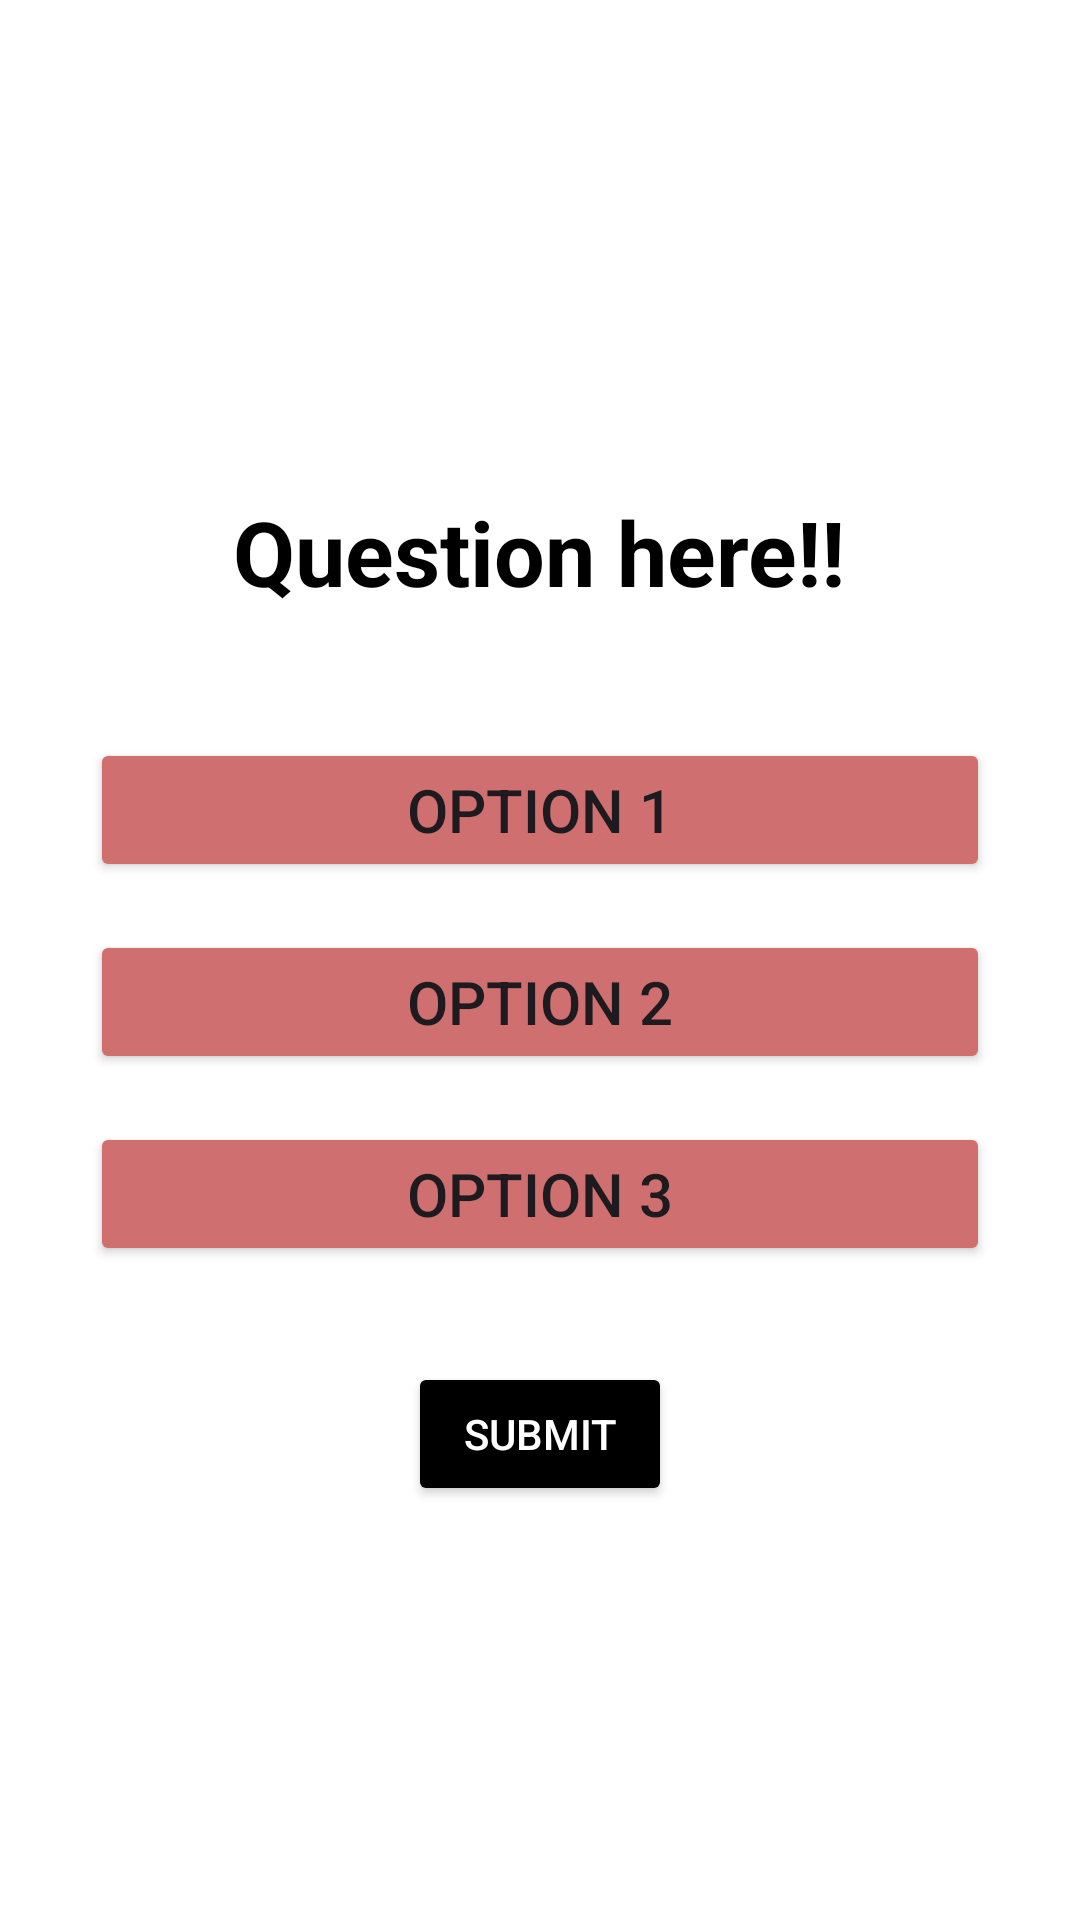

Android layout source for this screen:
<!-- AndroidManifest.xml: application theme Theme.Myquizapp -->
<!-- res/layout/activity_main.xml -->
<?xml version="1.0" encoding="utf-8"?>
<LinearLayout
    xmlns:android="http://schemas.android.com/apk/res/android"
    xmlns:app="http://schemas.android.com/apk/res-auto"
    xmlns:tools="http://schemas.android.com/tools"
    android:layout_width="match_parent"
    android:layout_height="match_parent"
    android:orientation="vertical"
    android:gravity="center"
    android:background="#FFFFFF"
    tools:context=".MainActivity">

    
    <ImageView
        android:id="@+id/myimage"
        android:layout_width="wrap_content"
        android:layout_height="wrap_content"
        android:layout_marginBottom="16dp" />

    
    <TextView
        android:id="@+id/answer_text_view"
        android:layout_width="wrap_content"
        android:layout_height="wrap_content"
        android:padding="10dp"
        android:text="Question here!!"
        android:textColor="@android:color/black"
        android:textSize="30sp"
        android:textStyle="bold"
        android:layout_marginBottom="24dp" />

    
    <Button
        android:id="@+id/option1"
        android:layout_width="300dp"
        android:layout_height="wrap_content"
        android:layout_margin="8dp"
        android:backgroundTint="#D06F6F"
        android:text="Option 1"
        android:textSize="20sp" />

    <Button
        android:id="@+id/option2"
        android:layout_width="300dp"
        android:layout_height="wrap_content"
        android:layout_margin="8dp"
        android:backgroundTint="#D06F6F"
        android:text="Option 2"
        android:textSize="20sp" />

    <Button
        android:id="@+id/option3"
        android:layout_width="300dp"
        android:layout_height="wrap_content"
        android:layout_margin="8dp"
        android:backgroundTint="#D06F6F"
        android:text="Option 3"
        android:textSize="20sp" />

    
    <Button
        android:id="@+id/submit_button"
        android:layout_width="wrap_content"
        android:layout_height="wrap_content"
        android:layout_marginTop="24dp"
        android:backgroundTint="#000000"
        android:text="Submit"
        android:textColor="#FFFFFF" />

</LinearLayout>
<!-- resources referenced by this layout -->
<resources>
  <style name="Theme.Myquizapp" parent="Base.Theme.Myquizapp" />
  <style name="Base.Theme.Myquizapp" parent="Theme.Material3.DayNight.NoActionBar">
          
          
      </style>
</resources>
